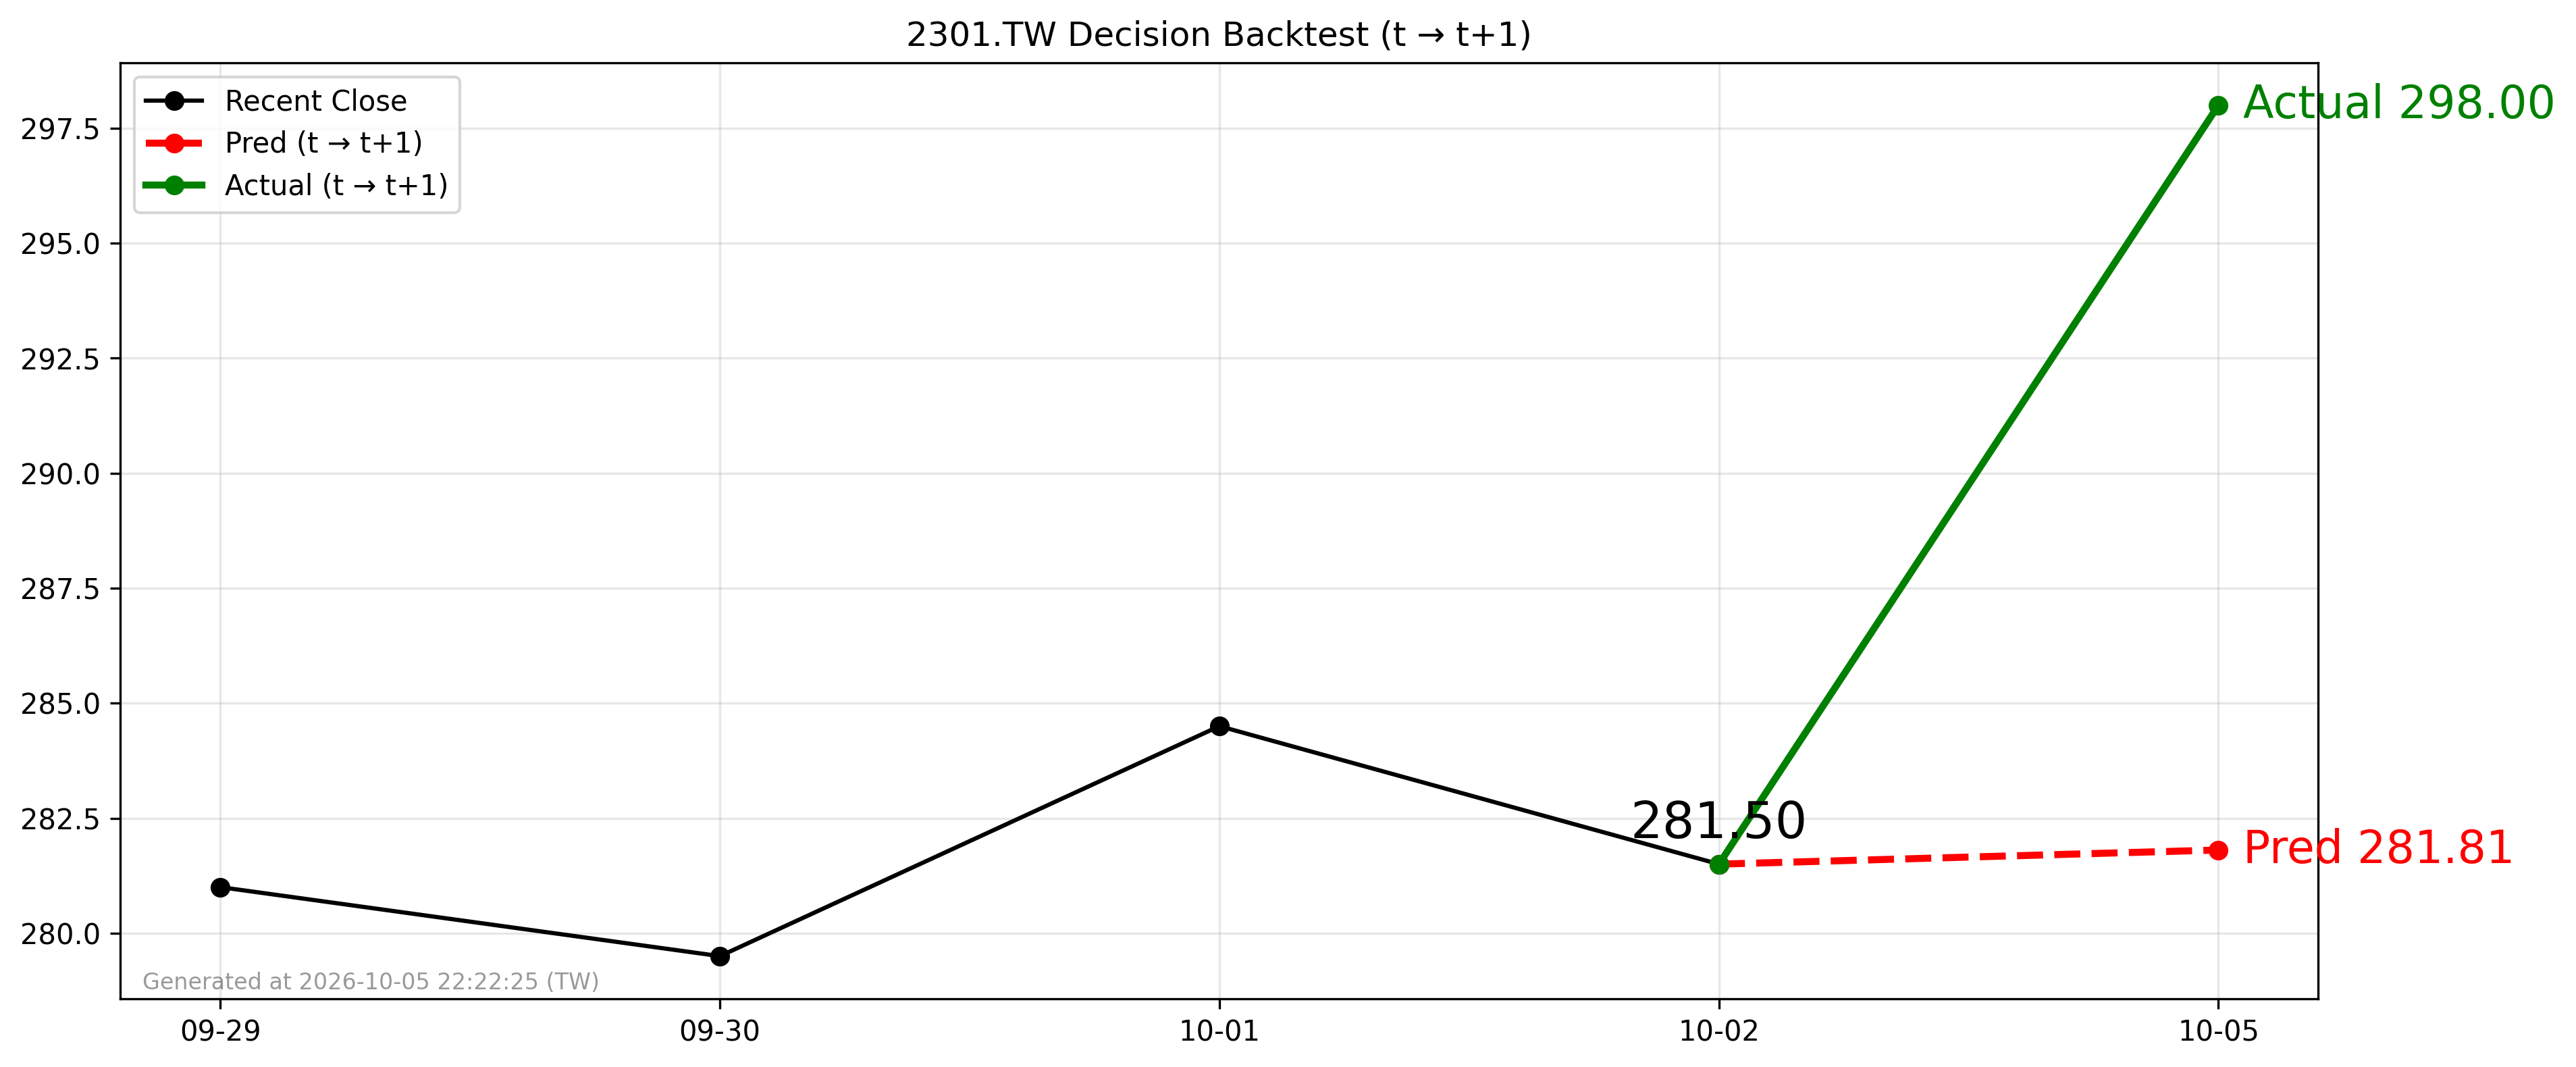

Data behind this chart, as committed beside it:
forecast_date, decision_day, close_t, pred_t1, actual_t1, direction_pred, direction_actual
2026-10-02, 2026-10-02, 281.5, 281.8, 298.0, 1, 1
